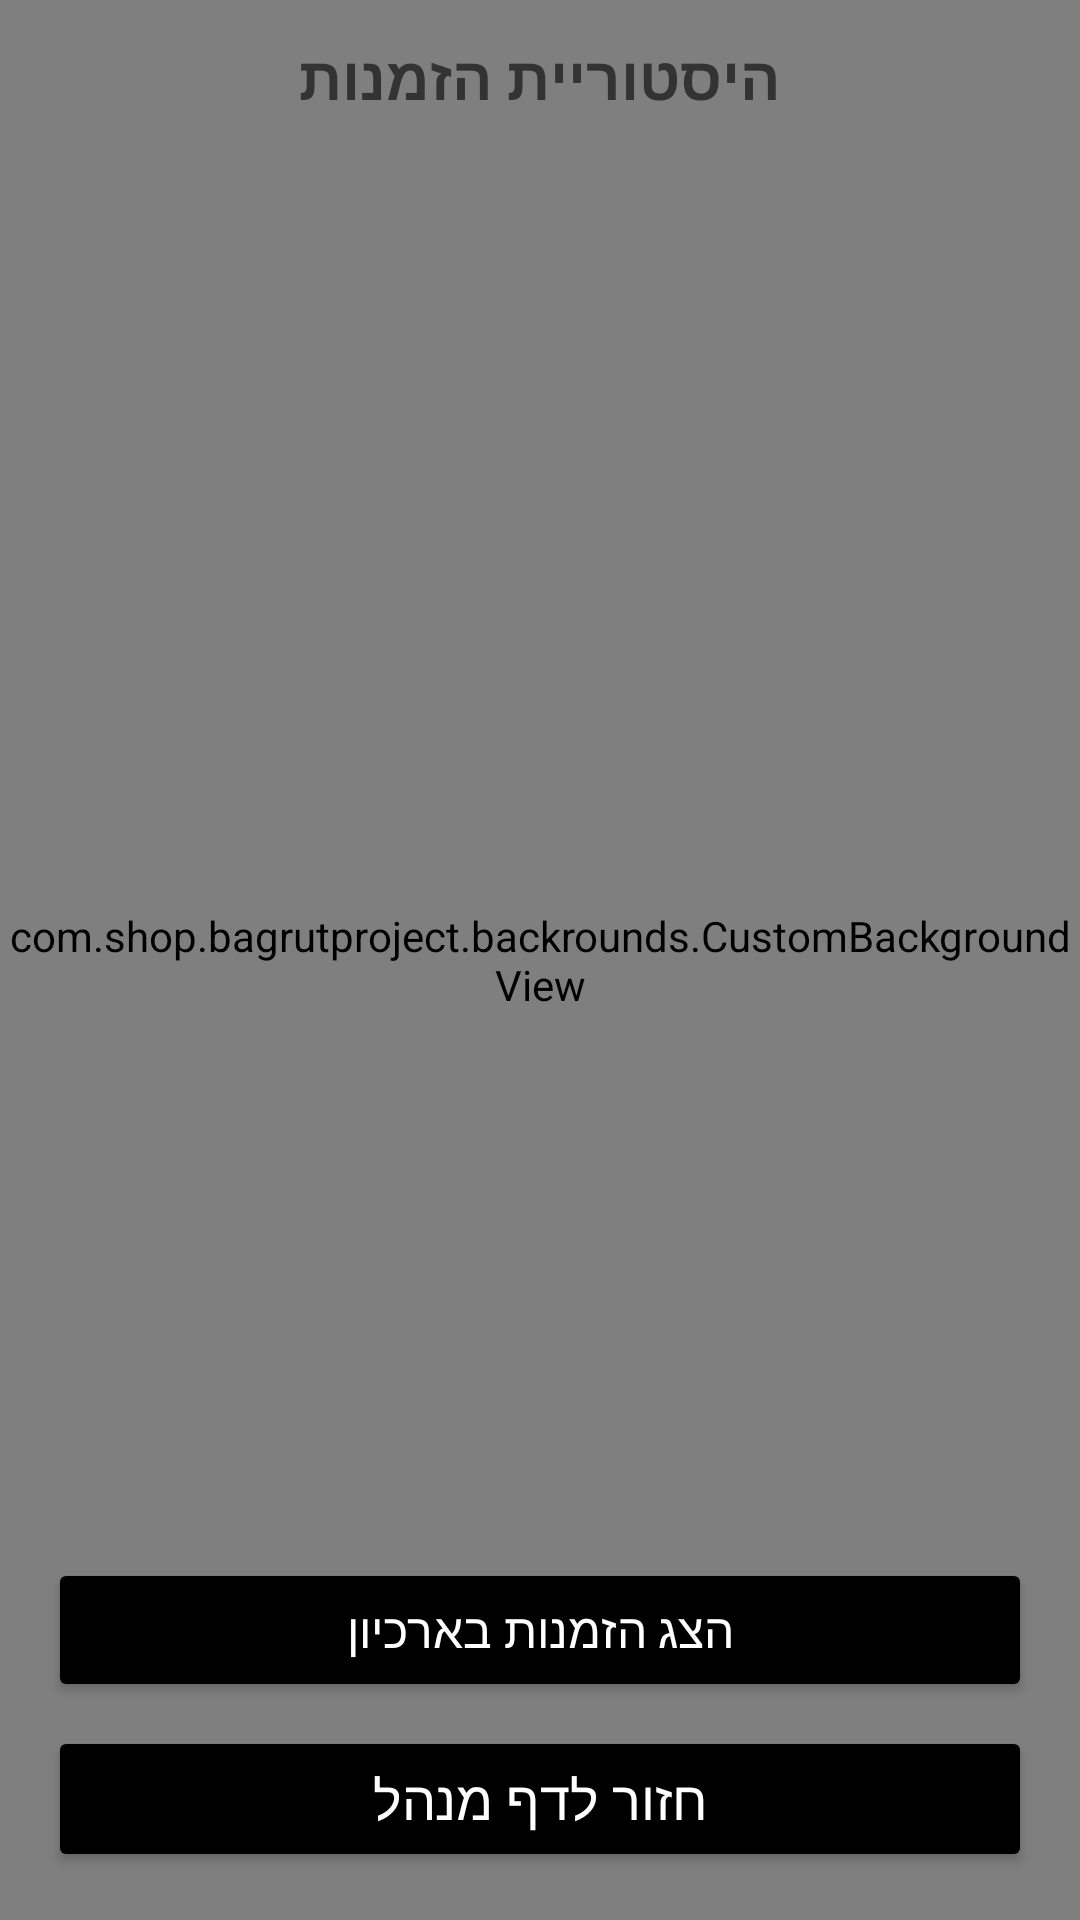

Here is an Android app screen rendered from its layout file. Give the layout XML and the strings, colors and styles it references.
<!-- AndroidManifest.xml: application theme Theme.BagrutProject -->
<!-- res/layout/activity_admin_order_history.xml -->
<?xml version="1.0" encoding="utf-8"?>
<androidx.constraintlayout.widget.ConstraintLayout xmlns:android="http://schemas.android.com/apk/res/android"
    xmlns:app="http://schemas.android.com/apk/res-auto"
    xmlns:tools="http://schemas.android.com/tools"
    android:id="@+id/main"
    android:layout_width="match_parent"
    android:layout_height="match_parent"
    tools:context=".screens.AdminOrderHistoryActivity">

    <com.shop.bagrutproject.backrounds.CustomBackgroundView
        android:layout_width="match_parent"
        android:layout_height="match_parent"
        android:scaleType="fitXY" />

    
    <TextView
        android:id="@+id/titleOrderHistory"
        android:layout_width="0dp"
        android:layout_height="wrap_content"
        android:text="היסטוריית הזמנות"
        android:textSize="20sp"
        android:textStyle="bold"
        android:textColor="#333333"
        android:gravity="center"
        android:padding="12dp"
        app:layout_constraintTop_toTopOf="parent"
        app:layout_constraintStart_toStartOf="parent"
        app:layout_constraintEnd_toEndOf="parent" />

    <androidx.recyclerview.widget.RecyclerView
        android:id="@+id/recyclerViewOrders"
        android:layout_width="0dp"
        android:layout_height="0dp"
        android:padding="8dp"
        app:layout_constraintTop_toBottomOf="@+id/titleOrderHistory"
        app:layout_constraintBottom_toTopOf="@+id/buttonGoToArchivedOrders"
        app:layout_constraintStart_toStartOf="parent"
        app:layout_constraintEnd_toEndOf="parent" />

    <Button
        android:id="@+id/buttonGoToArchivedOrders"
        android:layout_width="0dp"
        android:layout_height="wrap_content"
        android:layout_marginStart="16dp"
        android:layout_marginEnd="16dp"
        android:layout_marginTop="8dp"
        android:layout_marginBottom="8dp"
        android:text="הצג הזמנות בארכיון"
        android:textColor="#FFFFFF"
        android:textSize="16sp"
        android:backgroundTint="#000000"
        android:padding="12dp"
        android:elevation="3dp"
        app:layout_constraintBottom_toTopOf="@+id/backToAdminPageButton"
        app:layout_constraintStart_toStartOf="parent"
        app:layout_constraintEnd_toEndOf="parent" />

    <Button
        android:id="@+id/backToAdminPageButton"
        android:layout_width="0dp"
        android:layout_height="wrap_content"
        android:layout_marginStart="16dp"
        android:layout_marginEnd="16dp"
        android:layout_marginBottom="16dp"
        android:text="חזור לדף מנהל"
        android:textSize="18sp"
        android:backgroundTint="@color/black"
        android:textColor="@android:color/white"
        android:padding="12dp"
        app:layout_constraintBottom_toBottomOf="parent"
        app:layout_constraintStart_toStartOf="parent"
        app:layout_constraintEnd_toEndOf="parent" />

</androidx.constraintlayout.widget.ConstraintLayout>
<!-- resources referenced by this layout -->
<resources>
  <color name="black">#FF000000</color>
  <style name="Theme.BagrutProject" parent="Base.Theme.BagrutProject" />
  <style name="Base.Theme.BagrutProject" parent="Theme.Material3.DayNight">
          
          
      </style>
</resources>
